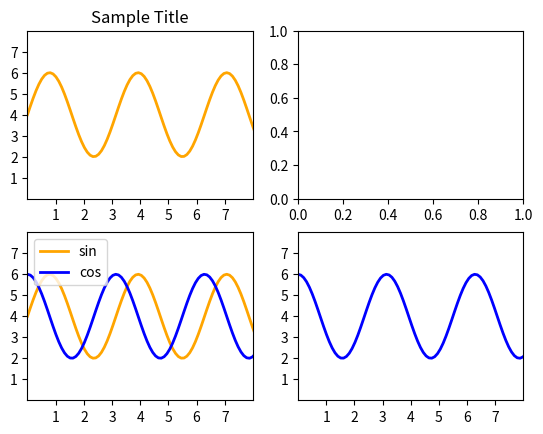

The script that saved this image:
import matplotlib.pyplot as plt
import numpy as np

# make data
x1 = np.linspace(0, 10, 100)
y1 = 4 + 2 * np.sin(2 * x1)
y2 = 4 + 2 * np.cos(2 * x1)

# plot


# symmetry (bending analysis), FEm vs experimental, time vs asymetry (optional)
fig, ax = plt.subplots(2,2)

# symmetry analyis plot

ax[0,0].plot(x1, y1, linewidth=2.0, label = 'sin', color = 'orange')

ax[0,0].set(xlim=(0, 8), xticks=np.arange(1, 8),
       ylim=(0, 8), yticks=np.arange(1, 8))

ax[0,0].set_title('Sample Title')

# FEM vs experimental data

ax[1,0].plot(x1, y1, linewidth=2.0, label = 'sin', color = 'orange')
ax[1,0].plot(x1, y2, linewidth=2.0, label = 'cos',  color = 'blue' ) 

ax[1,0].set(xlim=(0, 8), xticks=np.arange(1, 8),
       ylim=(0, 8), yticks=np.arange(1, 8))

ax[1,0].legend(['sin','cos'])


#asymmetry over time (optional)
ax[1,1].plot(x1, y2, linewidth=2.0, label = 'cos', color = 'blue')


ax[1,1].set(xlim=(0, 8), xticks=np.arange(1, 8),
       ylim=(0, 8), yticks=np.arange(1, 8))


plt.show()
